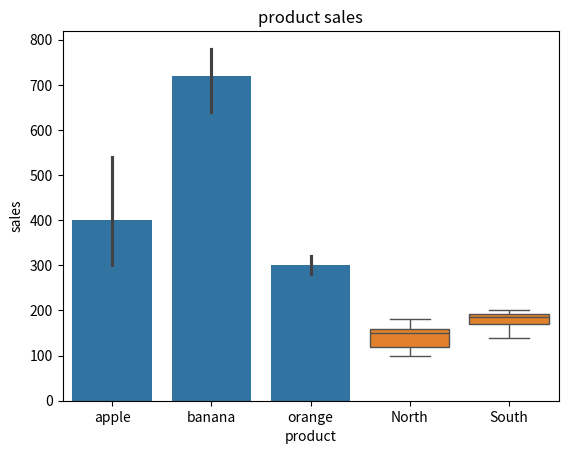

Source code (Python):
import seaborn as sns
import pandas as pd
import matplotlib.pyplot as plt

df = pd.DataFrame({
    'product': ['apple', 'banana', 'banana', 'apple', 'banana', 'orange', 'orange', 'apple', 'banana'],
    'region': ['North', 'North', 'South', 'South', 'North', 'North', 'South', 'North', 'South'],
    'sales': [120, 150, 200, 180, 180, 160, 140, 100, 190]
})

# sns.barplot(data=df, x='product', y='sales', estimator=sum)
# plt.title("Загальні продажі по продуктах")
# plt.show()

# sns.countplot(data=df, x='region')
# plt.title("Кількість продажів у кожному регіоні (без суми)")
# plt.show()

# sns.boxplot(data=df, x='region', y='sales')
# plt.title('Розподіл продажів по регіонах')
# plt.show()

sns.barplot(data=df, x='product', y='sales', estimator=sum)
plt.title('product sales')
plt.show()

sns.boxplot(data=df, x='region', y='sales')
plt.title('product sales')
plt.show()